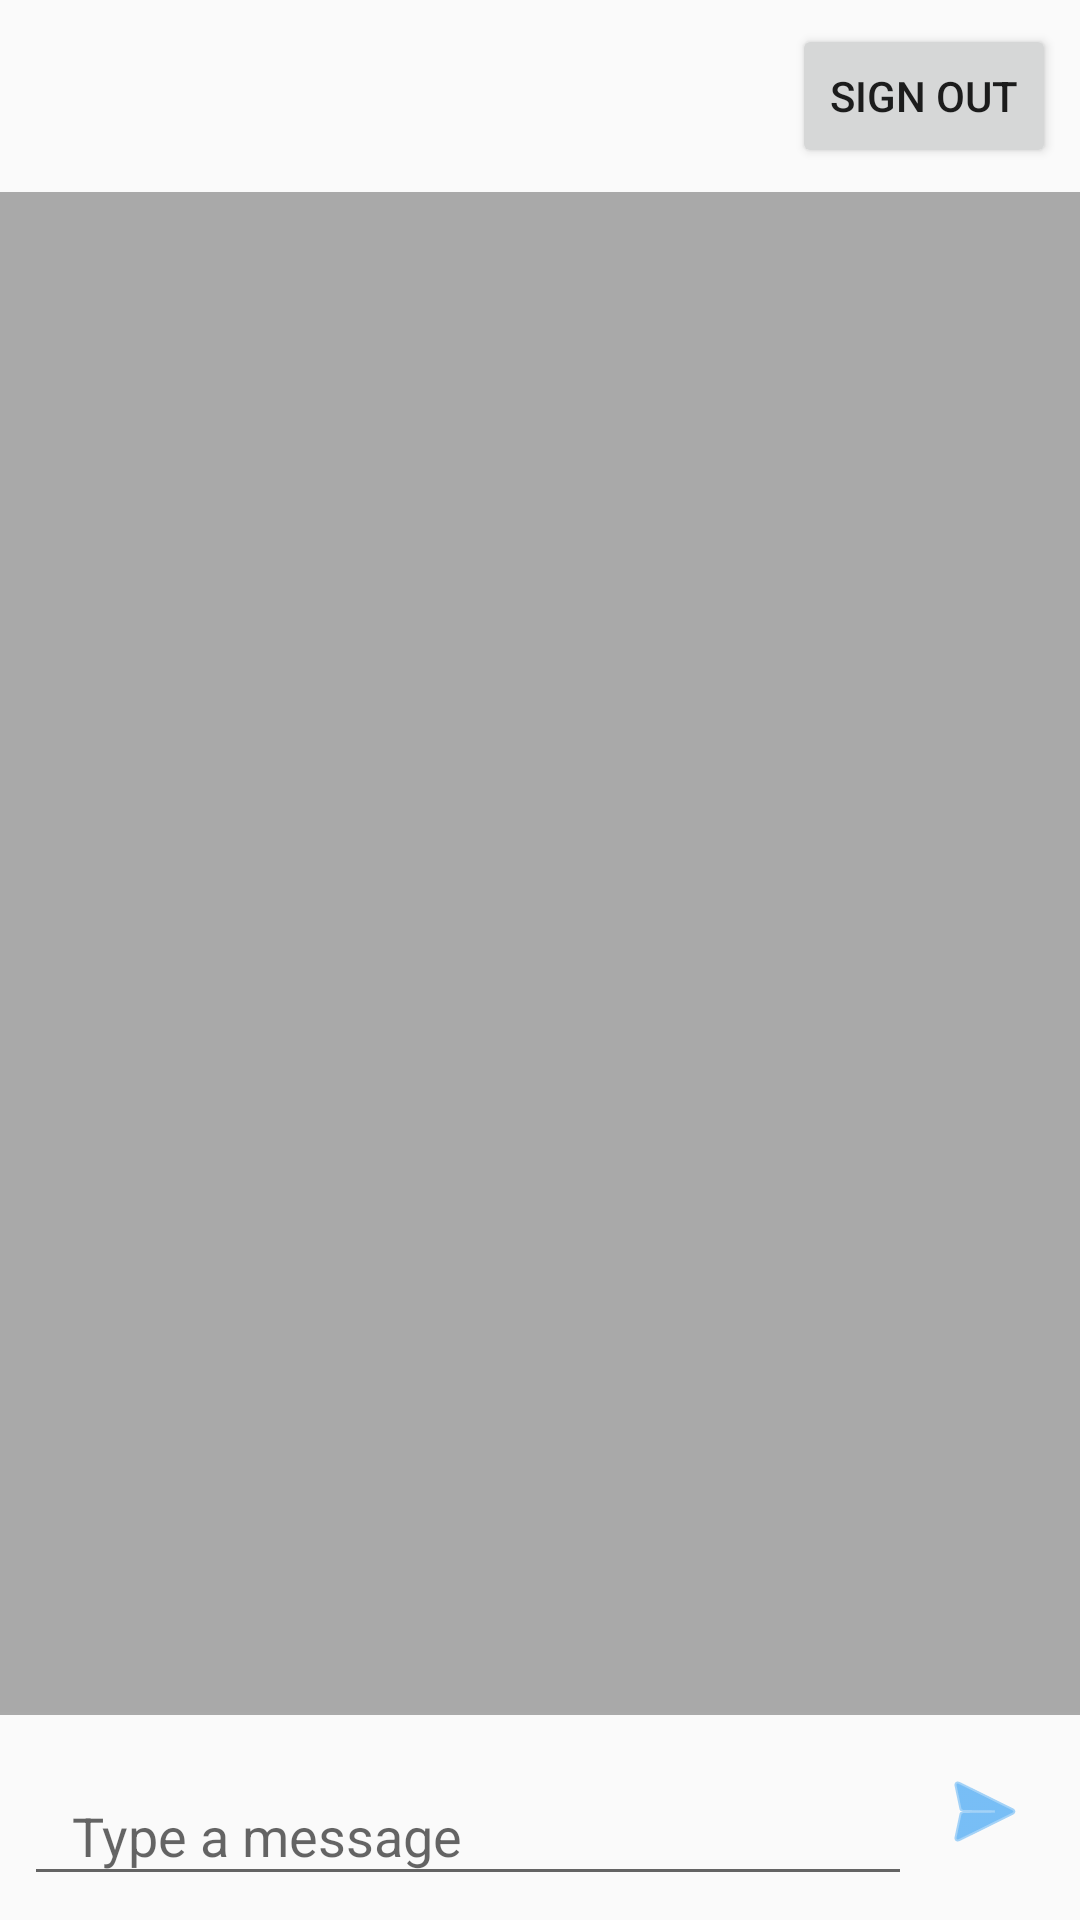

Reconstruct the res/layout file that produces this screen, plus the resources it refers to.
<!-- AndroidManifest.xml: application theme AppTheme -->
<!-- res/layout/activity_main.xml -->
<?xml version="1.0" encoding="utf-8"?>
<LinearLayout xmlns:android="http://schemas.android.com/apk/res/android"
    xmlns:app="http://schemas.android.com/apk/res-auto"
    xmlns:tools="http://schemas.android.com/tools"
    android:layout_width="match_parent"
    android:layout_height="match_parent"
    android:orientation="vertical"
    tools:context=".MainActivity">

    
    <LinearLayout
        android:layout_width="match_parent"
        android:layout_height="wrap_content"
        android:orientation="horizontal"
        android:padding="8dp">

        <TextView
            android:id="@+id/userEmailTextView"
            android:layout_width="wrap_content"
            android:layout_height="wrap_content"
            android:textSize="16sp"
            android:textStyle="bold" />

        <View
            android:layout_width="0dp"
            android:layout_height="0dp"
            android:layout_weight="1" />

        <Button
            android:id="@+id/signOutButton"
            android:layout_width="wrap_content"
            android:layout_height="wrap_content"
            android:text="Sign Out" />

    </LinearLayout>

    
    <androidx.recyclerview.widget.RecyclerView
        android:id="@+id/recycler_view"
        android:layout_width="match_parent"
        android:layout_height="0dp"
        android:layout_weight="1"
        android:background="@color/chat_background"
        android:padding="8dp"
        app:layoutManager="androidx.recyclerview.widget.LinearLayoutManager" />

    <View
        android:layout_width="match_parent"
        android:layout_height="1dp"
        android:background="@android:color/darker_gray" />

    
    <LinearLayout
        android:layout_width="match_parent"
        android:layout_height="wrap_content"
        android:orientation="horizontal"
        android:padding="8dp">

        <com.google.android.material.textfield.TextInputLayout
            android:layout_width="0dp"
            android:layout_height="wrap_content"
            android:layout_weight="1"
            app:boxBackgroundColor="@android:color/transparent">

            <com.google.android.material.textfield.TextInputEditText
                android:id="@+id/message_input"
                android:layout_width="match_parent"
                android:layout_height="wrap_content"
                android:hint="Type a message"
                android:inputType="textMultiLine"
                android:maxLines="4"
                android:paddingStart="16dp"
                android:paddingEnd="16dp" />

        </com.google.android.material.textfield.TextInputLayout>

        <ImageView
            android:id="@+id/send_button"
            android:layout_width="48dp"
            android:layout_height="48dp"
            android:background="?selectableItemBackgroundBorderless"
            android:contentDescription="Send"
            android:padding="8dp"
            android:src="@android:drawable/ic_menu_send"
            android:tint="@color/colorPrimary" />

    </LinearLayout>

</LinearLayout>
<!-- resources referenced by this layout -->
<resources>
  <color name="chat_background">#A9A9A9</color>
  <color name="colorPrimary">#2196F3</color>
  <style name="AppTheme" parent="Theme.AppCompat.Light">
          
      </style>
</resources>
